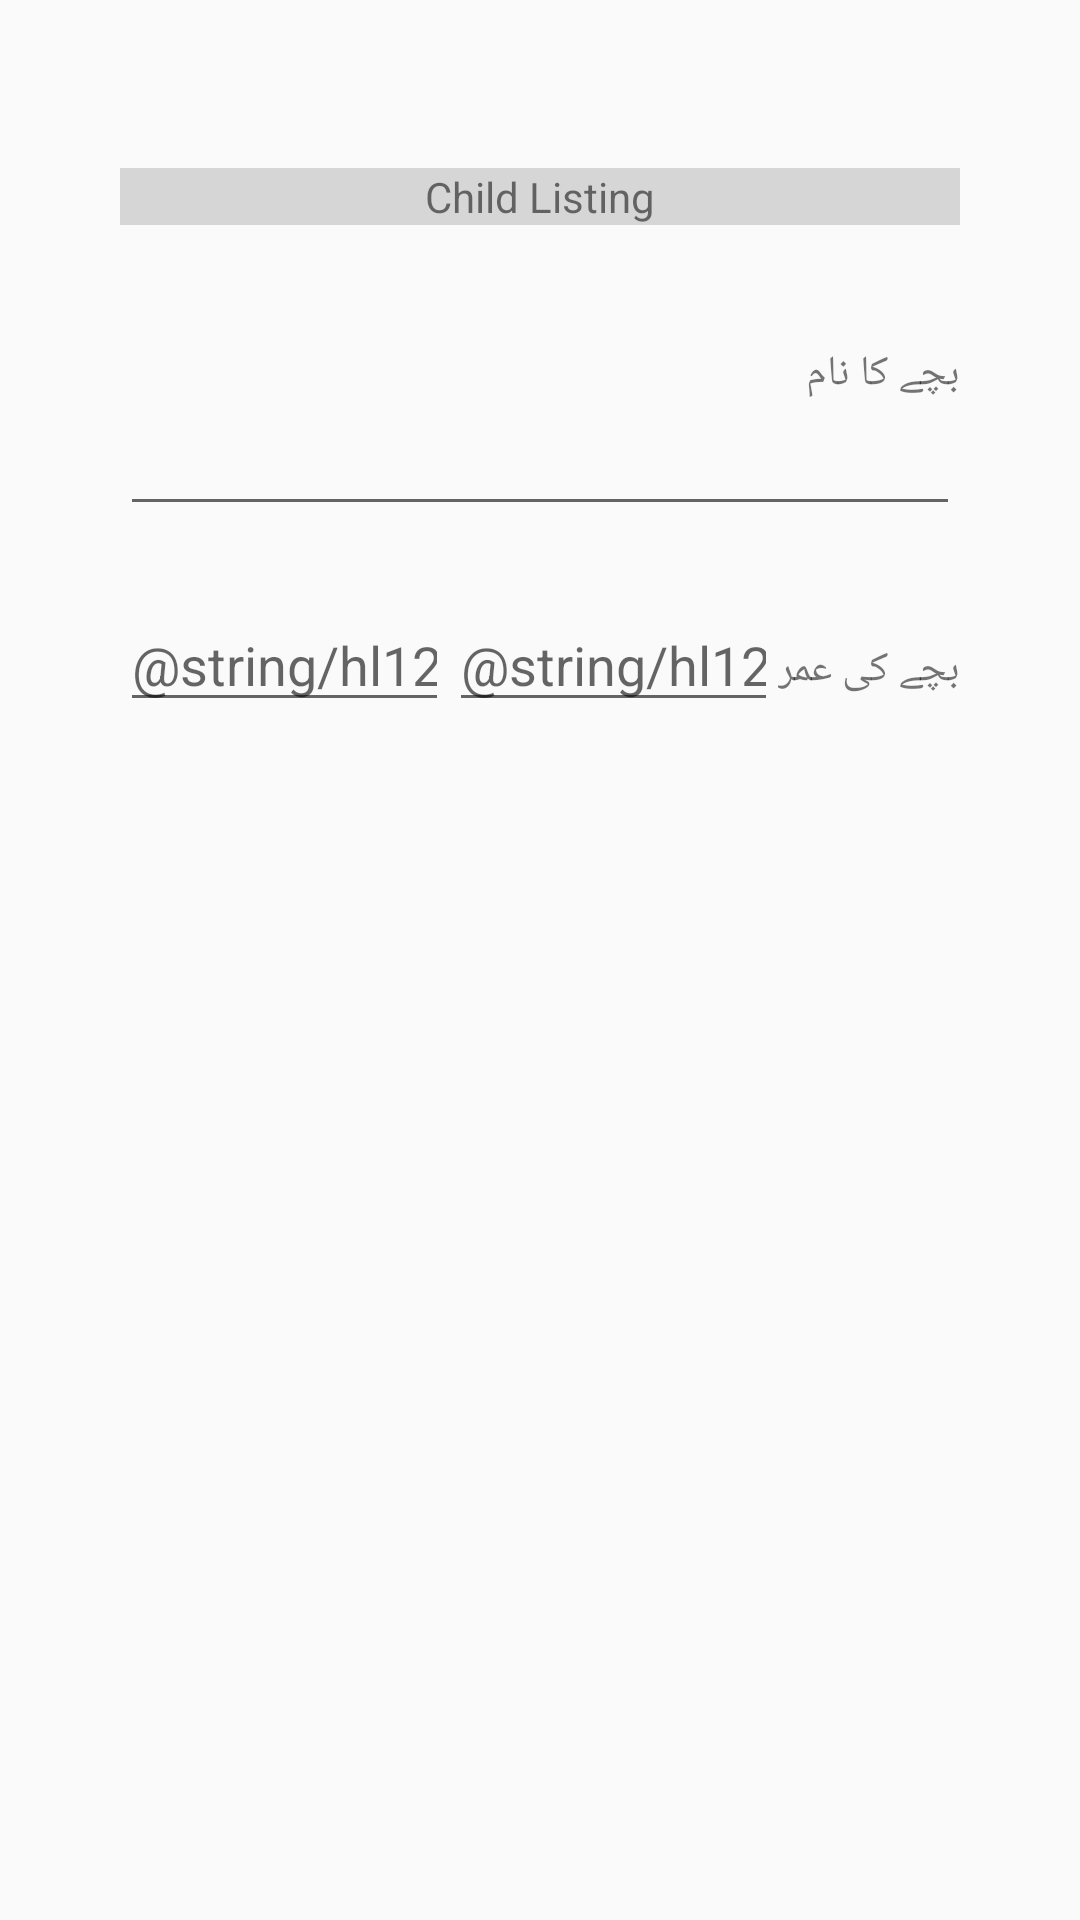

The Android layout XML behind this screen, and the referenced resources:
<!-- AndroidManifest.xml: application theme AppTheme -->
<!-- res/layout/activity_add_child.xml -->
<?xml version="1.0" encoding="utf-8"?>
<layout xmlns:android="http://schemas.android.com/apk/res/android"
    xmlns:tools="http://schemas.android.com/tools"
    tools:context="edu.aku.hassannaqvi.naunehal_listing.ui.AddChildActivity">


    <data>

        <import type="android.view.View" />

        <variable
            name="callback"
            type="edu.aku.hassannaqvi.naunehal_listing.ui.AddChildActivity" />
    </data>

    <LinearLayout
        android:layout_width="match_parent"
        android:layout_height="match_parent"
        android:fitsSystemWindows="true"
        android:gravity="center_horizontal"
        android:orientation="vertical">

        <ScrollView
            android:id="@+id/activity_add_child"
            android:layout_width="match_parent"
            android:layout_height="match_parent"
            android:paddingLeft="@dimen/activity_horizontal_margin"
            android:paddingTop="@dimen/activity_vertical_margin"
            android:paddingRight="@dimen/activity_horizontal_margin"
            android:paddingBottom="@dimen/activity_vertical_margin">

            <LinearLayout
                android:layout_width="match_parent"
                android:layout_height="match_parent"
                android:layoutDirection="rtl"
                android:orientation="vertical"
                android:paddingBottom="@dimen/activity_vertical_margin"
                android:paddingLeft="@dimen/activity_horizontal_margin"
                android:paddingRight="@dimen/activity_horizontal_margin"
                android:paddingTop="@dimen/activity_vertical_margin">

                <TextView
        android:id="@+id/txtChildListing"
        android:layout_width="match_parent"
        android:layout_height="wrap_content"
        android:layout_marginBottom="16dp"
        android:layout_marginTop="16dp"
        android:background="#d6d6d6"
        android:text="Child Listing"
        android:textAlignment="center" />

    <TextView
        android:layout_width="match_parent"
        android:layout_height="wrap_content"
        android:layout_marginTop="24dp"
        android:text="@string/child_name" />

    <EditText
        android:id="@+id/icName"
        android:layout_width="match_parent"
        android:layout_height="wrap_content" />

    <LinearLayout
        android:layout_width="match_parent"
        android:layout_height="wrap_content">

        <TextView
            android:layout_width="wrap_content"
            android:layout_height="wrap_content"
            android:layout_marginTop="24dp"
            android:text="@string/child_age" />

        <EditText
            android:id="@+id/icAgeM"
            android:layout_width="0dp"
            android:layout_height="wrap_content"
            android:layout_marginTop="24dp"
            android:layout_weight="1"
            android:hint="@string/hl12m"
            android:inputType="number"
            android:maxLength="2" />

        <EditText
            android:id="@+id/icAgeD"
            android:layout_width="0dp"
            android:layout_height="wrap_content"
            android:layout_marginTop="24dp"
            android:layout_weight="1"
            android:hint="@string/hl12d"
            android:inputType="number"
            android:maxLength="2" />
    </LinearLayout>

    <Button
        android:id="@+id/btnAddChild"
        android:layout_width="match_parent"
        android:layout_height="wrap_content"
        android:layout_marginTop="24dp"
        android:onClick="addChild"
        android:text="Add A Child"
        android:visibility="gone" />

    <Button
        android:id="@+id/btnAddFamily"
        android:layout_width="match_parent"
        android:layout_height="wrap_content"
        android:layout_marginTop="24dp"
        android:onClick="addFamily"
        android:text="Add Next Family"
        android:visibility="gone" />

                <Button
                    android:id="@+id/btnAddHousehold"
                    android:layout_width="match_parent"
                    android:layout_height="wrap_content"
                    android:layout_marginTop="24dp"
                    android:onClick="addHousehold"
                    android:text="Goto Next Household"
                    android:visibility="gone" />

            </LinearLayout>
        </ScrollView>
    </LinearLayout>
</layout>
<!-- resources referenced by this layout -->
<resources>
  <dimen name="activity_horizontal_margin">20dp</dimen>
  <dimen name="activity_vertical_margin">20dp</dimen>
  <string name="child_age">بچے کی عمر</string>
  <string name="child_name">بچے کا نام</string>
  <style name="AppTheme" parent="Theme.AppCompat.Light.NoActionBar">
  
  
      </style>
</resources>
